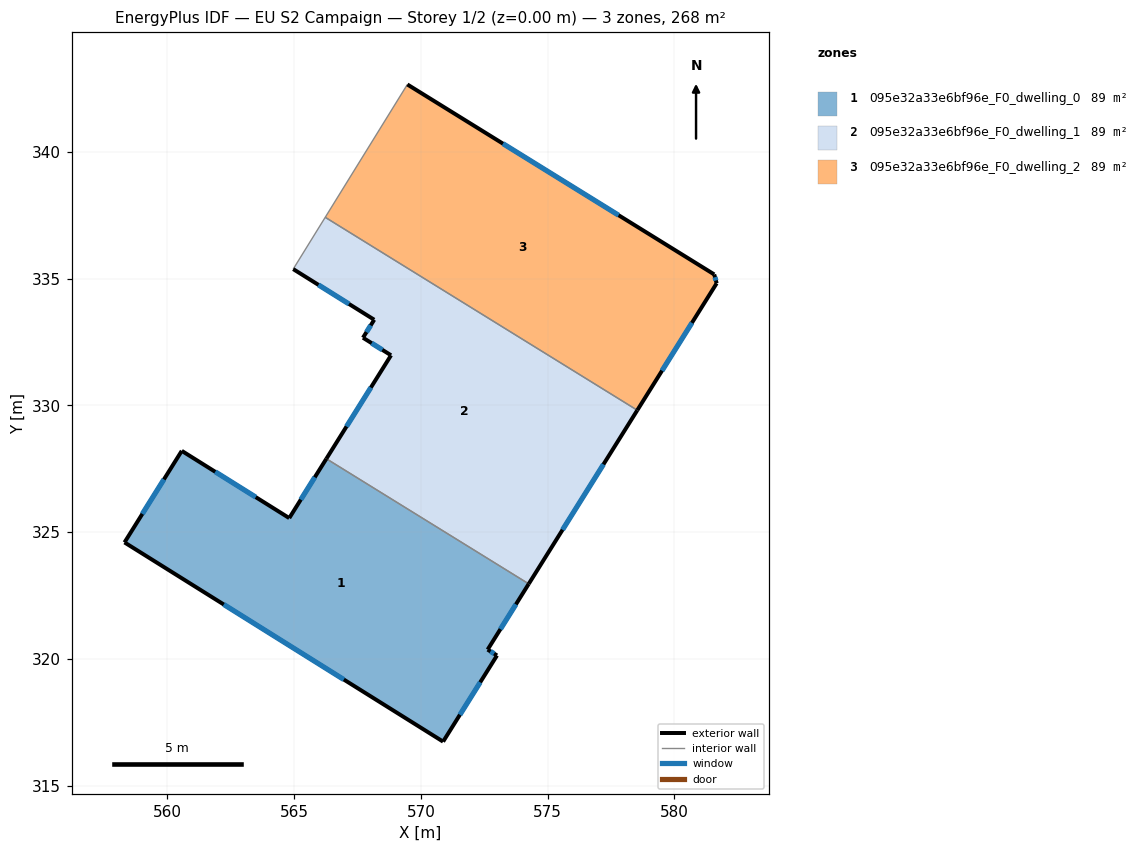
=== STOREY PLAN SPEC (per zone: floor XY polygon, exterior-wall plan segments, windows/doors) ===
zone 1: 095e32a33e6bf96e_F0_dwelling_0  (89.2 m²)
  floor: (574.25, 322.96) (572.63, 320.37) (573.00, 320.14) (570.87, 316.74) (558.31, 324.59) (560.56, 328.21) (564.81, 325.55) (566.27, 327.90)
  exterior wall: (560.56, 328.21) – (558.31, 324.59)  [4.3 m]
    window: (559.86, 327.08) – (559.01, 325.72)  [1.8 m²]
  exterior wall: (564.81, 325.55) – (560.56, 328.21)  [5.0 m]
    window: (563.48, 326.38) – (561.89, 327.38)  [2.1 m²]
  exterior wall: (566.27, 327.90) – (564.81, 325.55)  [2.8 m]
    window: (565.81, 327.17) – (565.26, 326.28)  [1.2 m²]
  exterior wall: (572.63, 320.37) – (574.25, 322.96)  [3.1 m]
    window: (573.14, 321.17) – (573.75, 322.15)  [1.3 m²]
  exterior wall: (573.00, 320.14) – (572.63, 320.37)  [0.4 m]
    window: (572.89, 320.21) – (572.75, 320.30)  [0.2 m²]
  exterior wall: (570.87, 316.74) – (573.00, 320.14)  [4.0 m]
    window: (571.54, 317.80) – (572.34, 319.08)  [1.7 m²]
  exterior wall: (558.31, 324.59) – (570.87, 316.74)  [14.8 m]
    window: (562.22, 322.15) – (566.96, 319.19)  [6.3 m²]
  interior walls: 1
zone 2: 095e32a33e6bf96e_F0_dwelling_1  (89.2 m²)
  floor: (578.53, 329.81) (574.25, 322.96) (566.27, 327.90) (568.82, 331.98) (567.71, 332.67) (568.16, 333.38) (564.96, 335.38) (566.22, 337.42)
  exterior wall: (564.96, 335.38) – (568.16, 333.38)  [3.8 m]
    window: (565.96, 334.75) – (567.16, 334.00)  [1.6 m²]
  exterior wall: (574.25, 322.96) – (578.53, 329.81)  [8.1 m]
    window: (575.59, 325.09) – (577.20, 327.67)  [3.4 m²]
  exterior wall: (568.82, 331.98) – (566.27, 327.90)  [4.8 m]
    window: (568.03, 330.71) – (567.06, 329.17)  [2.1 m²]
  exterior wall: (567.71, 332.67) – (568.82, 331.98)  [1.3 m]
    window: (568.06, 332.45) – (568.48, 332.19)  [0.6 m²]
  exterior wall: (568.16, 333.38) – (567.71, 332.67)  [0.8 m]
    window: (568.02, 333.16) – (567.85, 332.89)  [0.4 m²]
  interior walls: 3
zone 3: 095e32a33e6bf96e_F0_dwelling_2  (89.2 m²)
  floor: (581.57, 335.17) (581.67, 334.82) (578.53, 329.81) (566.22, 337.42) (569.46, 342.66)
  exterior wall: (578.53, 329.81) – (581.67, 334.82)  [5.9 m]
    window: (579.51, 331.37) – (580.69, 333.26)  [2.5 m²]
  exterior wall: (581.57, 335.17) – (569.46, 342.66)  [14.2 m]
    window: (577.80, 337.50) – (573.24, 340.33)  [6.1 m²]
  exterior wall: (581.67, 334.82) – (581.57, 335.17)  [0.4 m]
    window: (581.64, 334.93) – (581.60, 335.06)  [0.2 m²]
  interior walls: 2

=== DERIVED (storey summary) ===
Building: EU S2 Campaign
Storey: 1 of 2  (floor level z = 0.00 m)
Storey gross floor area: 267.5 m²
Zones on this storey: 3
  - 095e32a33e6bf96e_F0_dwelling_0: floor 89.2 m²; exterior wall 34.3 m (103.0 m²); 7 window(s) 14.6 m²; WWR 14.2%
  - 095e32a33e6bf96e_F0_dwelling_1: floor 89.2 m²; exterior wall 18.8 m (56.4 m²); 5 window(s) 8.0 m²; WWR 14.2%
  - 095e32a33e6bf96e_F0_dwelling_2: floor 89.2 m²; exterior wall 20.5 m (61.5 m²); 3 window(s) 8.7 m²; WWR 14.2%
Zone adjacency (shared interzone walls):
  - 095e32a33e6bf96e_F0_dwelling_0 ↔ 095e32a33e6bf96e_F0_dwelling_1
  - 095e32a33e6bf96e_F0_dwelling_1 ↔ 095e32a33e6bf96e_F0_dwelling_2